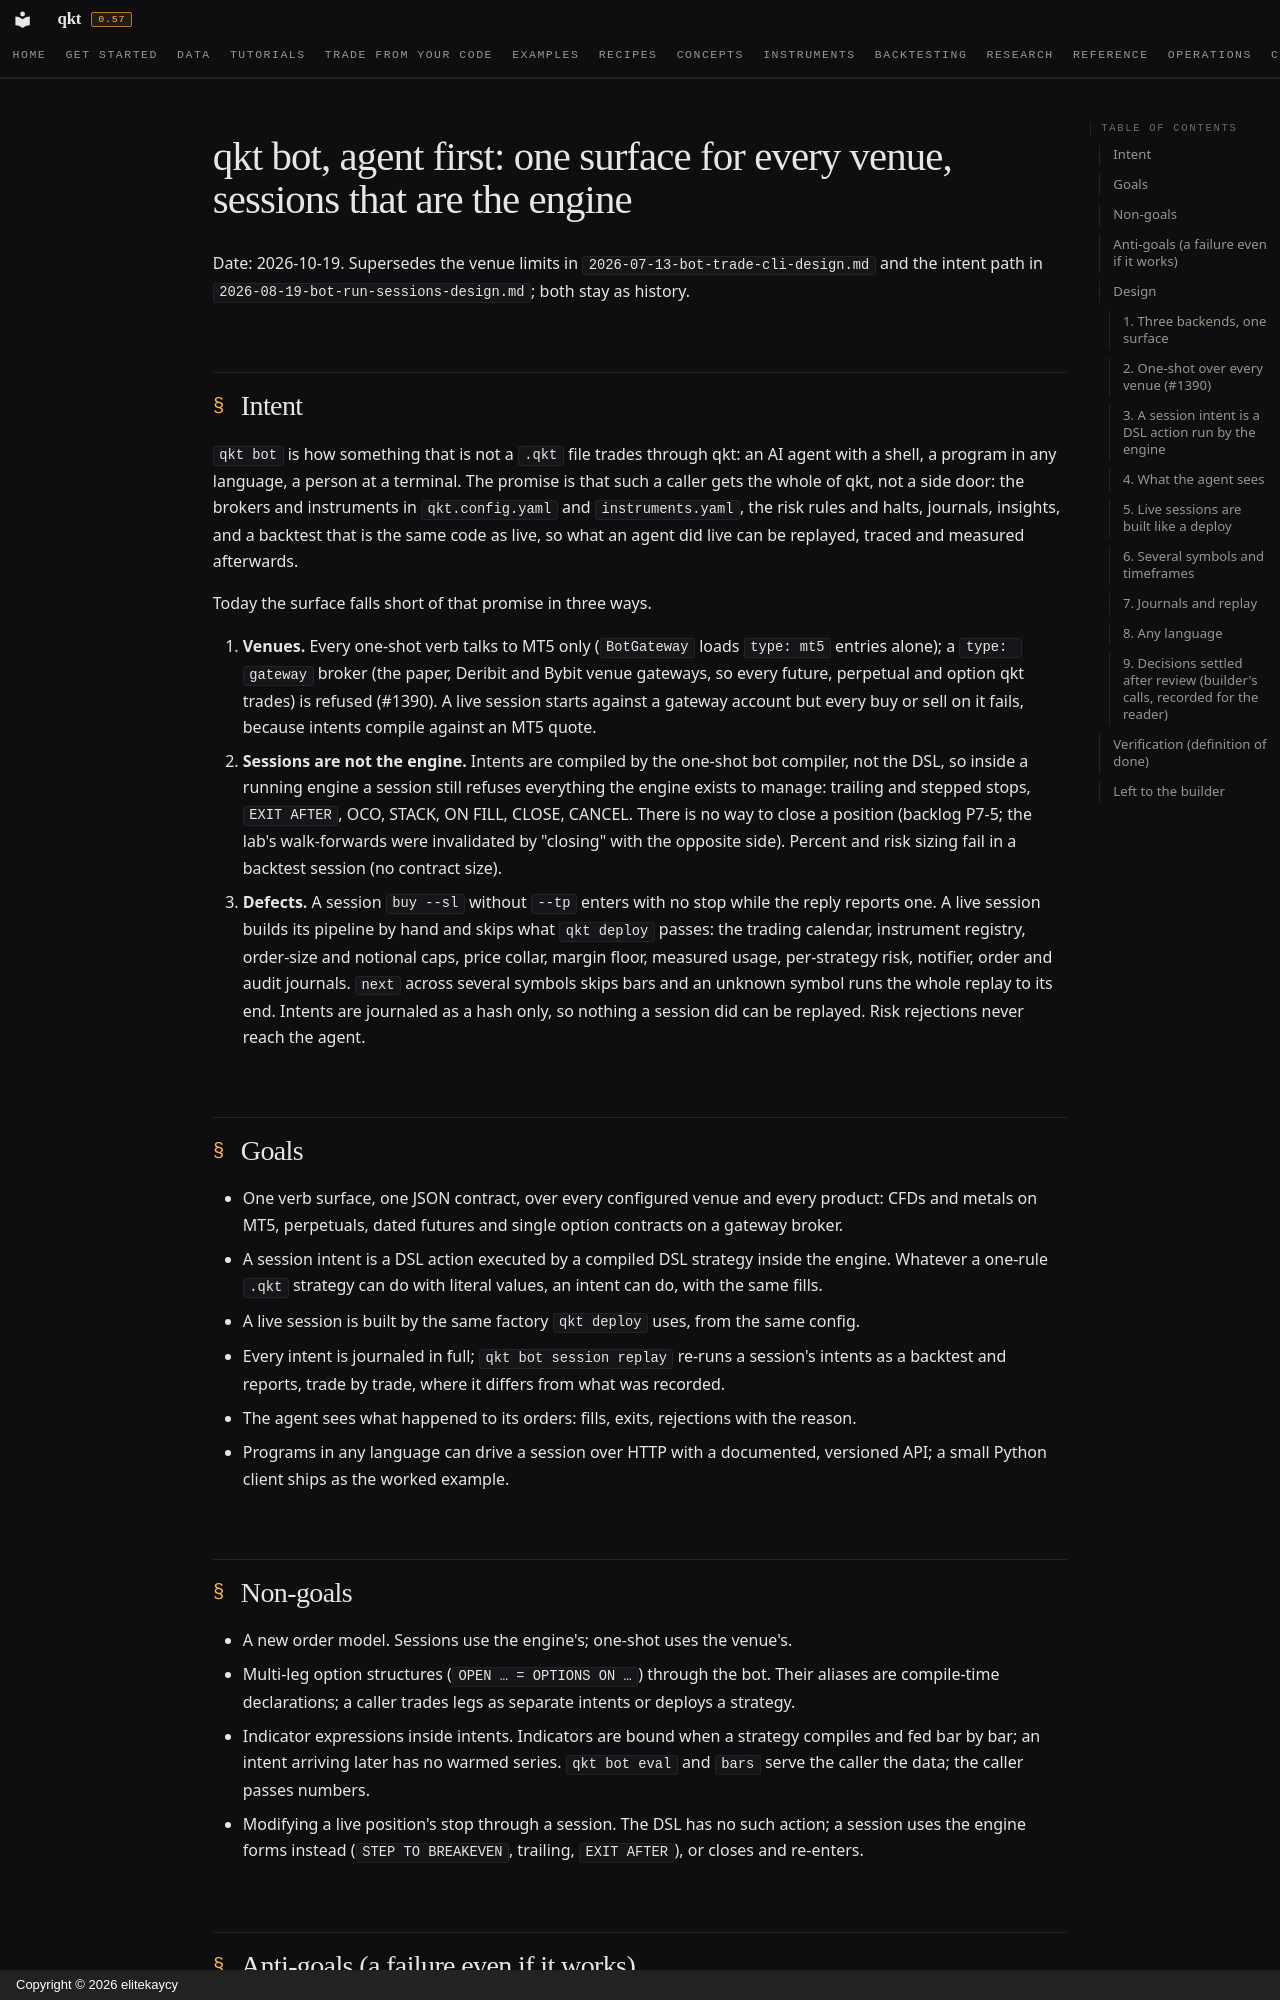

repository: elitekaycy/qkt · page: superpowers/specs/2026-10-19-bot-agent-first-design/index.html · generator: mkdocs · copyright: Copyright © 2026 elitekaycy

# qkt bot, agent first: one surface for every venue, sessions that are the engine

Date: 2026-10-19. Supersedes the venue limits in `2026-07-13-bot-trade-cli-design.md` and the intent
path in `2026-08-19-bot-run-sessions-design.md`; both stay as history.

## Intent

`qkt bot` is how something that is not a `.qkt` file trades through qkt: an AI agent with a shell,
a program in any language, a person at a terminal. The promise is that such a caller gets the whole
of qkt, not a side door: the brokers and instruments in `qkt.config.yaml` and `instruments.yaml`,
the risk rules and halts, journals, insights, and a backtest that is the same code as live, so what
an agent did live can be replayed, traced and measured afterwards.

Today the surface falls short of that promise in three ways.

1. **Venues.** Every one-shot verb talks to MT5 only (`BotGateway` loads `type: mt5` entries alone);
   a `type: gateway` broker (the paper, Deribit and Bybit venue gateways, so every future, perpetual
   and option qkt trades) is refused (#1390). A live session starts against a gateway account but
   every buy or sell on it fails, because intents compile against an MT5 quote.
2. **Sessions are not the engine.** Intents are compiled by the one-shot bot compiler, not the DSL,
   so inside a running engine a session still refuses everything the engine exists to manage:
   trailing and stepped stops, `EXIT AFTER`, OCO, STACK, ON FILL, CLOSE, CANCEL. There is no way to
   close a position (backlog P7-5; the lab's walk-forwards were invalidated by "closing" with the
   opposite side). Percent and risk sizing fail in a backtest session (no contract size).
3. **Defects.** A session `buy --sl` without `--tp` enters with no stop while the reply reports
   one. A live session builds its pipeline by hand and skips what `qkt deploy` passes: the trading
   calendar, instrument registry, order-size and notional caps, price collar, margin floor,
   measured usage, per-strategy risk, notifier, order and audit journals. `next` across several
   symbols skips bars and an unknown symbol runs the whole replay to its end. Intents are journaled
   as a hash only, so nothing a session did can be replayed. Risk rejections never reach the agent.

## Goals

- One verb surface, one JSON contract, over every configured venue and every product: CFDs and
  metals on MT5, perpetuals, dated futures and single option contracts on a gateway broker.
- A session intent is a DSL action executed by a compiled DSL strategy inside the engine. Whatever
  a one-rule `.qkt` strategy can do with literal values, an intent can do, with the same fills.
- A live session is built by the same factory `qkt deploy` uses, from the same config.
- Every intent is journaled in full; `qkt bot session replay` re-runs a session's intents as a
  backtest and reports, trade by trade, where it differs from what was recorded.
- The agent sees what happened to its orders: fills, exits, rejections with the reason.
- Programs in any language can drive a session over HTTP with a documented, versioned API; a small
  Python client ships as the worked example.

## Non-goals

- A new order model. Sessions use the engine's; one-shot uses the venue's.
- Multi-leg option structures (`OPEN … = OPTIONS ON …`) through the bot. Their aliases are
  compile-time declarations; a caller trades legs as separate intents or deploys a strategy.
- Indicator expressions inside intents. Indicators are bound when a strategy compiles and fed bar
  by bar; an intent arriving later has no warmed series. `qkt bot eval` and `bars` serve the caller
  the data; the caller passes numbers.
- Modifying a live position's stop through a session. The DSL has no such action; a session uses
  the engine forms instead (`STEP TO BREAKEVEN`, trailing, `EXIT AFTER`), or closes and re-enters.

## Anti-goals (a failure even if it works)

- A bot path that books, sizes or fills differently from a deployed strategy on the same input.
- Any silent degrade: an exit that was asked for and not placed, a symbol that is accepted and
  never traded, a rejection the agent cannot see, a replay that quietly diverges.
- A one-shot gateway order the agent believes is protected when the venue holds no stop.

## Design
